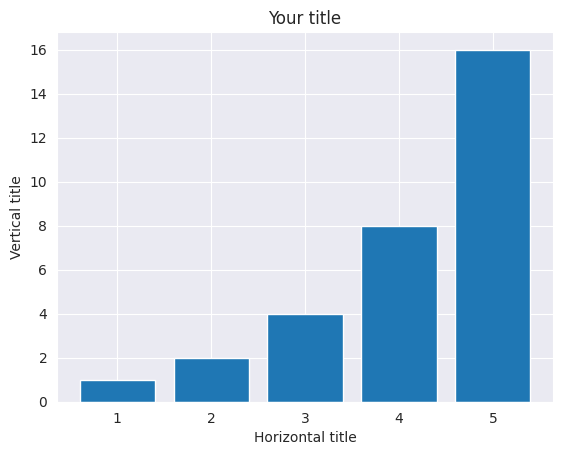

Write Python code to recreate this figure.
import matplotlib.pyplot as plt
import seaborn as sns

sns.set_style("darkgrid")

x1 = [1,2,3,4,5]
y1 = [1,2,4,8,16]

plt.bar(x1,y1)
plt.title('Your title')
plt.xlabel('Horizontal title')
plt.ylabel('Vertical title')

plt.show()
